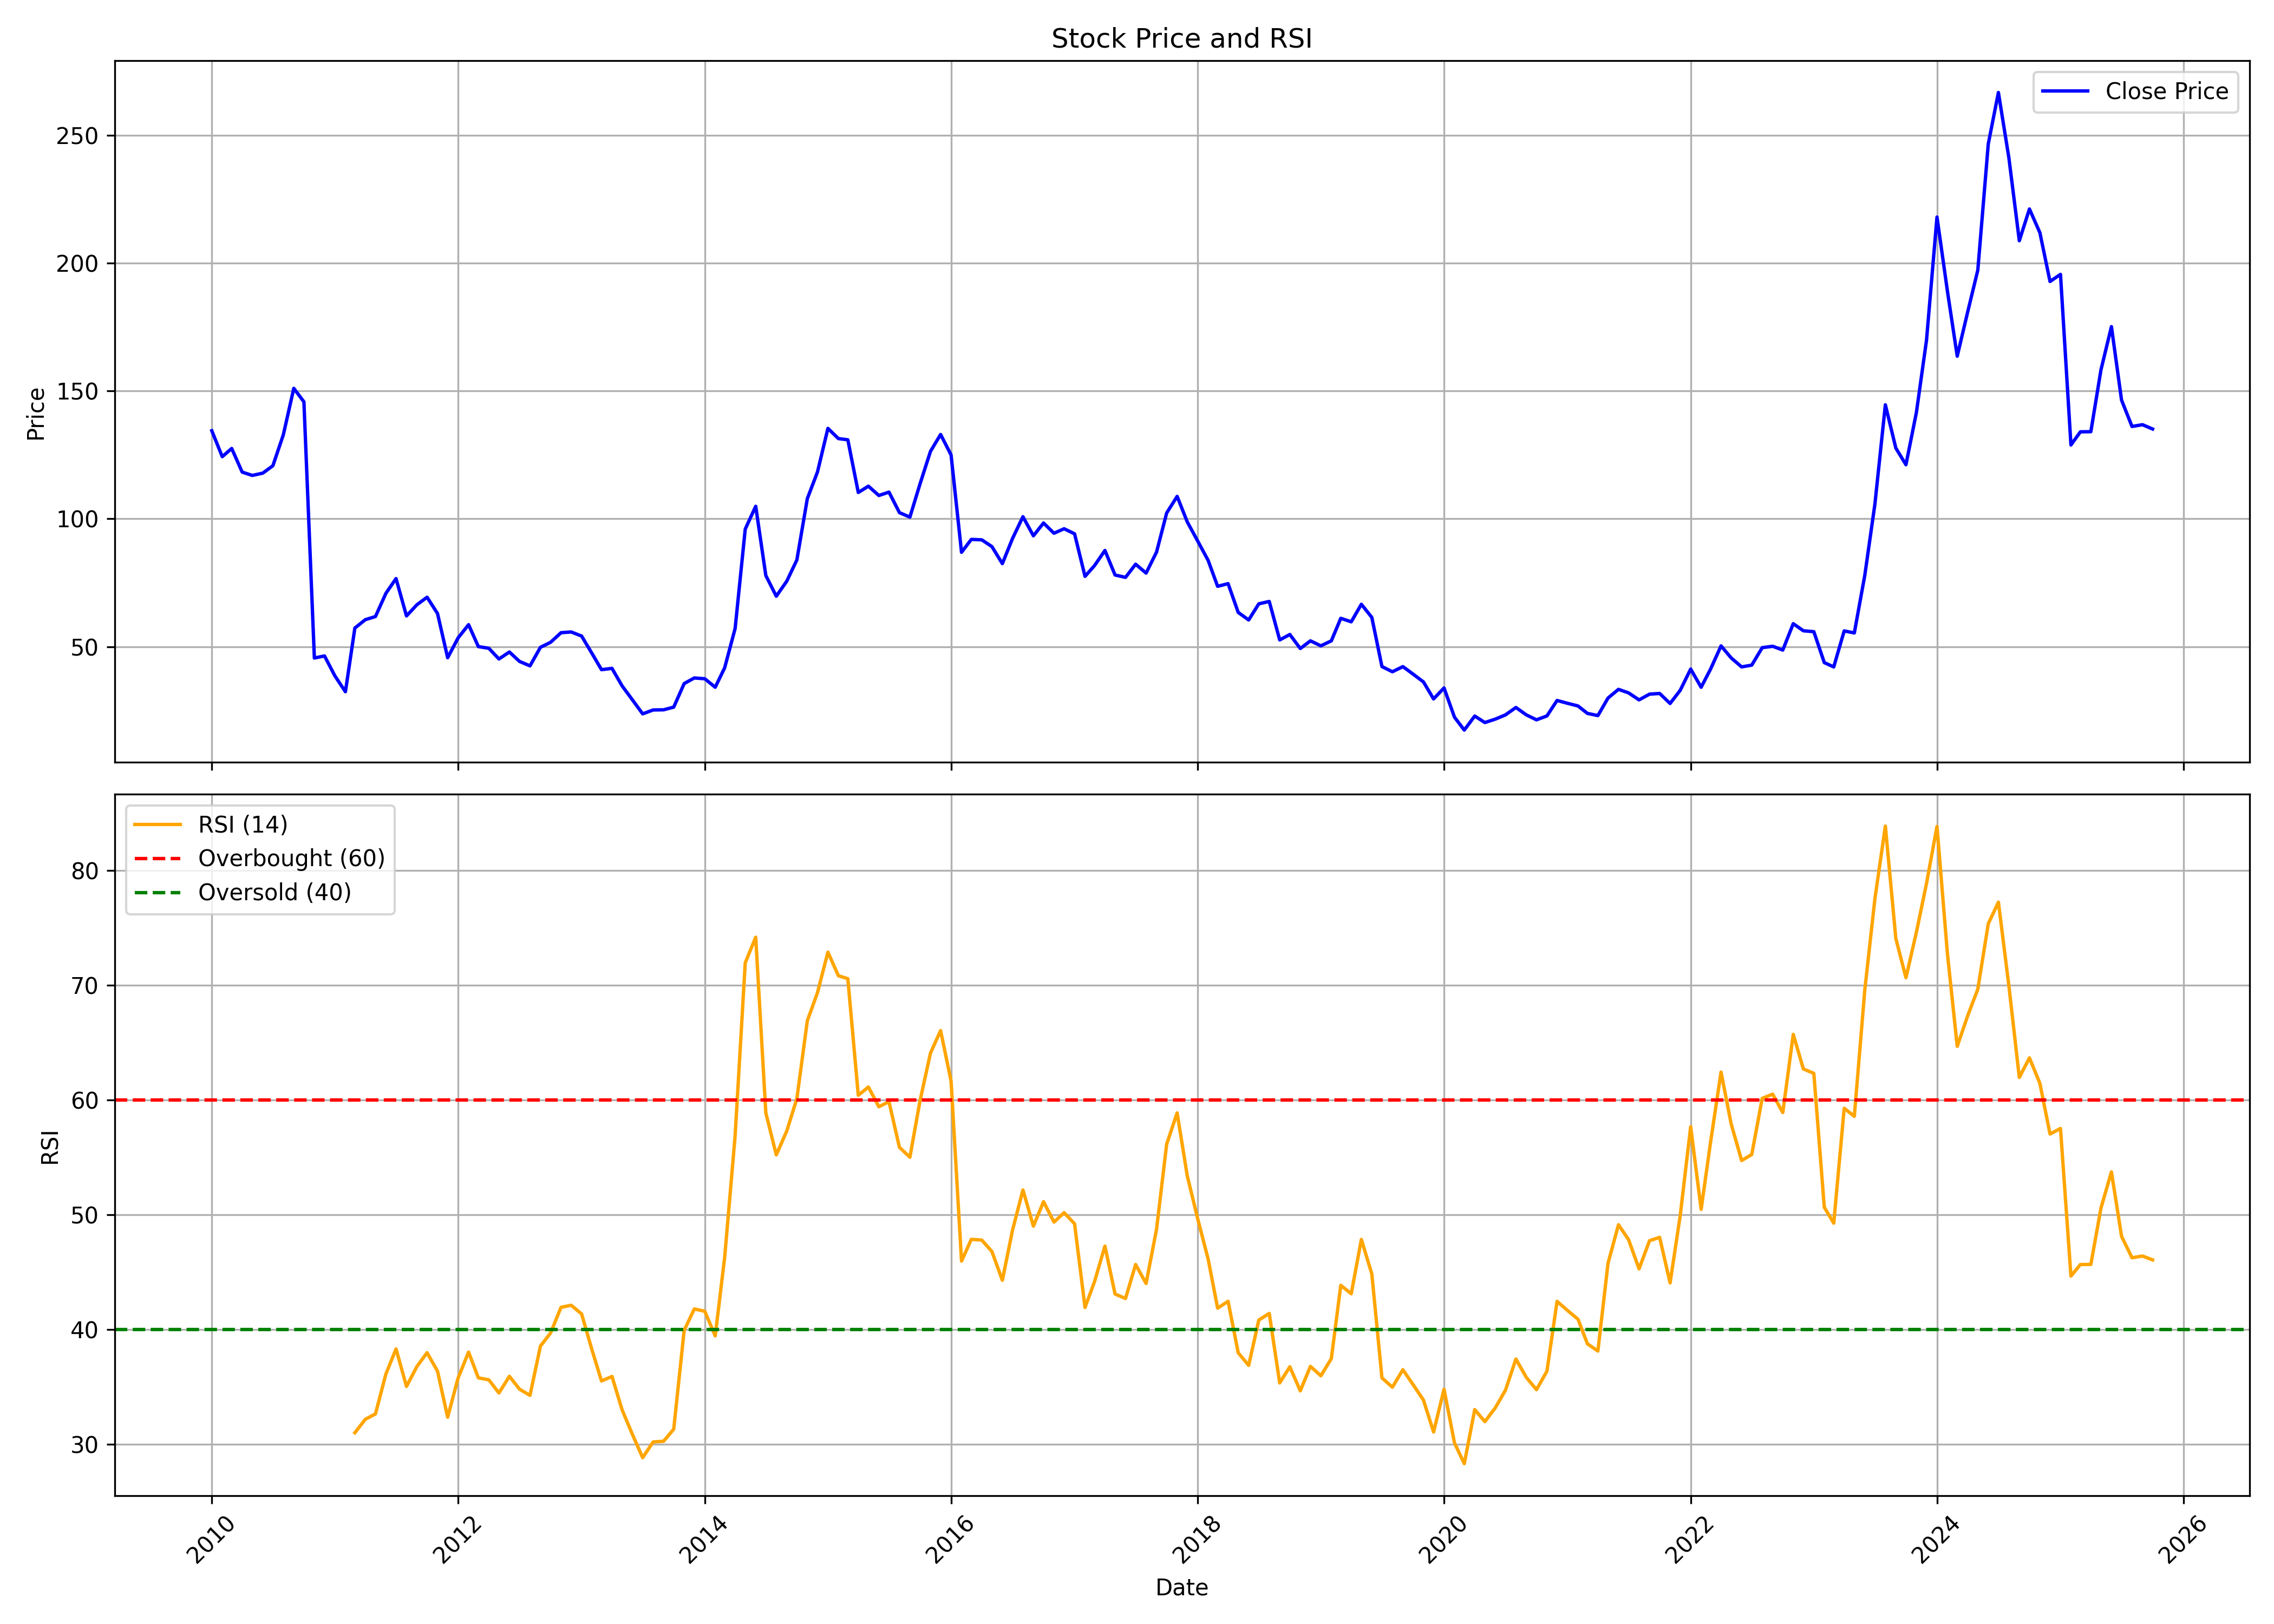

Data behind this chart, as committed beside it:
, date, symbol, open, high, low, close, volume, rsi
0, 2010-01-01, TEXRAIL, 148.6, 153.3, 124.3, 134.4, 7397000, 
1, 2010-02-01, TEXRAIL, 134.1, 152, 121.2, 124.3, 54897100, 
2, 2010-03-01, TEXRAIL, 124.3, 134.4, 108.1, 127.5, 6086300, 
3, 2010-04-01, TEXRAIL, 128.4, 128.4, 111, 118.3, 1498100, 
4, 2010-05-01, TEXRAIL, 114.6, 129.7, 102.7, 117, 2398000, 
5, 2010-06-01, TEXRAIL, 118.4, 129.7, 103.7, 117.9, 3355200, 
6, 2010-07-01, TEXRAIL, 117.2, 130.6, 114.4, 120.7, 2994200, 
7, 2010-08-01, TEXRAIL, 122.8, 141.2, 117.7, 132.9, 8219900, 
8, 2010-09-01, TEXRAIL, 133.3, 157.6, 132.9, 151, 12248700, 
9, 2010-10-01, TEXRAIL, 152.2, 159.3, 142.4, 145.7, 5937000, 
10, 2010-11-01, TEXRAIL, 85.03, 85.03, 41.93, 45.58, 5534400, 
11, 2010-12-01, TEXRAIL, 48.64, 50.35, 33.37, 46.39, 11375300, 
12, 2011-01-01, TEXRAIL, 47.29, 49.81, 37.11, 38.55, 15351900, 
13, 2011-02-01, TEXRAIL, 39.09, 41.07, 31.21, 32.38, 26008200, 
14, 2011-03-01, TEXRAIL, 32.65, 77.7, 31.75, 57.29, 3719133, 31.01
15, 2011-04-01, TEXRAIL, 56.68, 63.14, 56.43, 60.56, 1507170, 32.18
16, 2011-05-01, TEXRAIL, 60.93, 64.9, 57.37, 61.79, 910644, 32.65
17, 2011-06-01, TEXRAIL, 62.65, 72.5, 61.01, 70.87, 751265, 36.13
18, 2011-07-01, TEXRAIL, 72.34, 82.93, 69.93, 76.63, 4460954, 38.31
19, 2011-08-01, TEXRAIL, 75.41, 76.39, 59.66, 62.03, 1423394, 35.05
20, 2011-09-01, TEXRAIL, 62.84, 69.51, 61.43, 66.41, 970975, 36.78
21, 2011-10-01, TEXRAIL, 65.08, 73.45, 64.67, 69.35, 343558, 37.98
22, 2011-11-01, TEXRAIL, 68.85, 69.93, 53.98, 62.97, 1293650, 36.37
23, 2011-12-01, TEXRAIL, 63.84, 67.52, 44.45, 45.69, 1308831, 32.36
24, 2012-01-01, TEXRAIL, 44.99, 55.1, 42.05, 53.44, 1311942, 35.78
25, 2012-02-01, TEXRAIL, 53.44, 64.87, 51.58, 58.62, 5932599, 38.03
26, 2012-03-01, TEXRAIL, 58.41, 60.94, 46.65, 50.04, 3462662, 35.79
27, 2012-04-01, TEXRAIL, 49.75, 53.77, 47.56, 49.38, 734545, 35.62
28, 2012-05-01, TEXRAIL, 49.63, 49.63, 41.88, 45.2, 1325393, 34.47
29, 2012-06-01, TEXRAIL, 44.33, 48.68, 42.25, 47.93, 161639, 35.92
30, 2012-07-01, TEXRAIL, 47.56, 50.37, 37.57, 44.24, 1355052, 34.8
31, 2012-08-01, TEXRAIL, 43.54, 45.32, 40.6, 42.5, 529145, 34.26
32, 2012-09-01, TEXRAIL, 43.35, 55.77, 40.64, 49.77, 2521922, 38.56
33, 2012-10-01, TEXRAIL, 51.54, 57.41, 50.44, 51.71, 1514263, 39.7
34, 2012-11-01, TEXRAIL, 51.46, 56.61, 50.1, 55.47, 2543317, 41.94
35, 2012-12-01, TEXRAIL, 55.72, 59.02, 52.17, 55.77, 1326025, 42.12
36, 2013-01-01, TEXRAIL, 56.23, 62.61, 49.98, 54.16, 4084142, 41.36
37, 2013-02-01, TEXRAIL, 53.91, 55.72, 44.61, 47.32, 4506636, 38.21
38, 2013-03-01, TEXRAIL, 46.89, 48.41, 38.57, 41.02, 775829, 35.52
39, 2013-04-01, TEXRAIL, 41.32, 43.13, 39.46, 41.53, 706190, 35.91
40, 2013-05-01, TEXRAIL, 41.53, 42.88, 33.04, 34.68, 1190886, 33.01
41, 2013-06-01, TEXRAIL, 34.22, 37.39, 26.57, 29.15, 1938050, 30.83
42, 2013-07-01, TEXRAIL, 29.11, 33.38, 23.07, 23.74, 1594428, 28.84
43, 2013-08-01, TEXRAIL, 23.4, 28.73, 21.97, 25.26, 1117451, 30.21
44, 2013-09-01, TEXRAIL, 25.46, 27.21, 24.11, 25.33, 857402, 30.27
45, 2013-10-01, TEXRAIL, 25.72, 29.56, 24.5, 26.38, 2181079, 31.32
46, 2013-11-01, TEXRAIL, 26.16, 35.81, 26.16, 35.59, 2185022, 39.93
47, 2013-12-01, TEXRAIL, 35.81, 40.74, 32.66, 37.77, 3562375, 41.79
48, 2014-01-01, TEXRAIL, 38.17, 41.92, 36.29, 37.47, 3129335, 41.6
49, 2014-02-01, TEXRAIL, 37.12, 40.35, 33.45, 34.15, 1732681, 39.45
50, 2014-03-01, TEXRAIL, 34.54, 43.67, 34.54, 41.75, 3229542, 46.28
51, 2014-04-01, TEXRAIL, 41.7, 59.78, 41.57, 57.12, 3145311, 56.88
52, 2014-05-01, TEXRAIL, 57.12, 105, 54.15, 95.99, 11071092, 71.95
53, 2014-06-01, TEXRAIL, 97.3, 114.8, 86.47, 104.9, 14227297, 74.18
54, 2014-07-01, TEXRAIL, 106.3, 131, 74.24, 77.82, 61269378, 58.87
55, 2014-08-01, TEXRAIL, 76.86, 92.45, 65.55, 69.74, 18392962, 55.21
56, 2014-09-01, TEXRAIL, 70.88, 86.39, 66.41, 75.61, 24900596, 57.29
57, 2014-10-01, TEXRAIL, 74.95, 84.72, 71.97, 83.93, 12938431, 60.12
58, 2014-11-01, TEXRAIL, 84.2, 111.6, 82.44, 107.9, 48696468, 66.9
59, 2014-12-01, TEXRAIL, 108.4, 124.1, 94.49, 118.3, 29987609, 69.34
... 130 more rows
